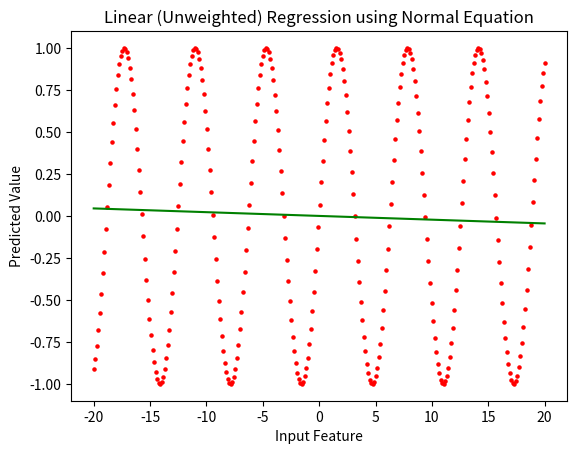

This figure's Python source:
import numpy as np
import pandas as pd
import matplotlib.pyplot as plt
from numpy.linalg import pinv as pseudo_inverse

def create_sine_data(min_x, max_x, n_datapoints = 300):
    X = np.linspace(min_x, max_x, n_datapoints)
    X = X.reshape(len(X), 1)
    y = np.sin(X)
    
    return X, y

# LOCALLY WEIGHTED REGRESSION: An example of non-parametric learning algorithm
class LWregressor:

    def __init__(self, max_iter = 1000, learning_rate = 0.01):
        self.max_iter = max_iter
        self.learning_rate = learning_rate
        
        self.J = list()

    def compute_loss_and_gradient(self, iter_num, gradient = "batch"):
        grad = np.zeros_like(self.theta)
        
        if gradient == "batch":
            error = np.matmul(self.X, self.theta) - self.y
            cost = np.matmul(np.matmul(error.T, self.W), error).squeeze() / (2 * self.m)
            
            self.J.append([iter_num, float(cost)])
        else:
            pass
        return grad
    
    def normal_equation(self):
        _inverse = pseudo_inverse(np.matmul(np.matmul(self.X.T, self.W), X))
        _other = np.matmul(np.matmul(self.X.T, self.W), y)
        self.theta = np.matmul(_inverse, _other)
    
    def fit(self, X, y):
        self.X = X
        self.y = y
        self.theta = np.zeros((X.shape[1], 1))
        self.m = X.shape[0]
        
        self.mask = np.identity(self.m)
        self._all_considered = np.ones(self.m)
        self.W = np.multiply(self._all_considered, self.mask)

    def unweighted_plot(self):
        self._all_considered = np.ones(self.m)
        self.W = np.multiply(self._all_considered, self.mask)
        
        # Compute Optimal Theta
        self.normal_equation()
        
        # Compute target variable
        y_pred = np.matmul(self.X, self.theta)
        
        # Visualize the data
        plt.scatter(self.X[:, 1], self.y, s = 5, color = "red")
        plt.plot(self.X[:, 1], y_pred, color = "green")
        plt.title("Linear (Unweighted) Regression using Normal Equation")
        plt.xlabel("Input Feature")
        plt.ylabel("Predicted Value")
        plt.show()
    
    def predict(self, X):
        pass
    

if __name__ == "__main__":
    X, y = create_sine_data(-20, 20)
    X = np.hstack([np.ones((len(X), 1)), X])   # Intercept Column
    
    print(X.shape)
    print(y.shape)
    lr = LWregressor()
    lr.fit(X, y)
    lr.unweighted_plot()
